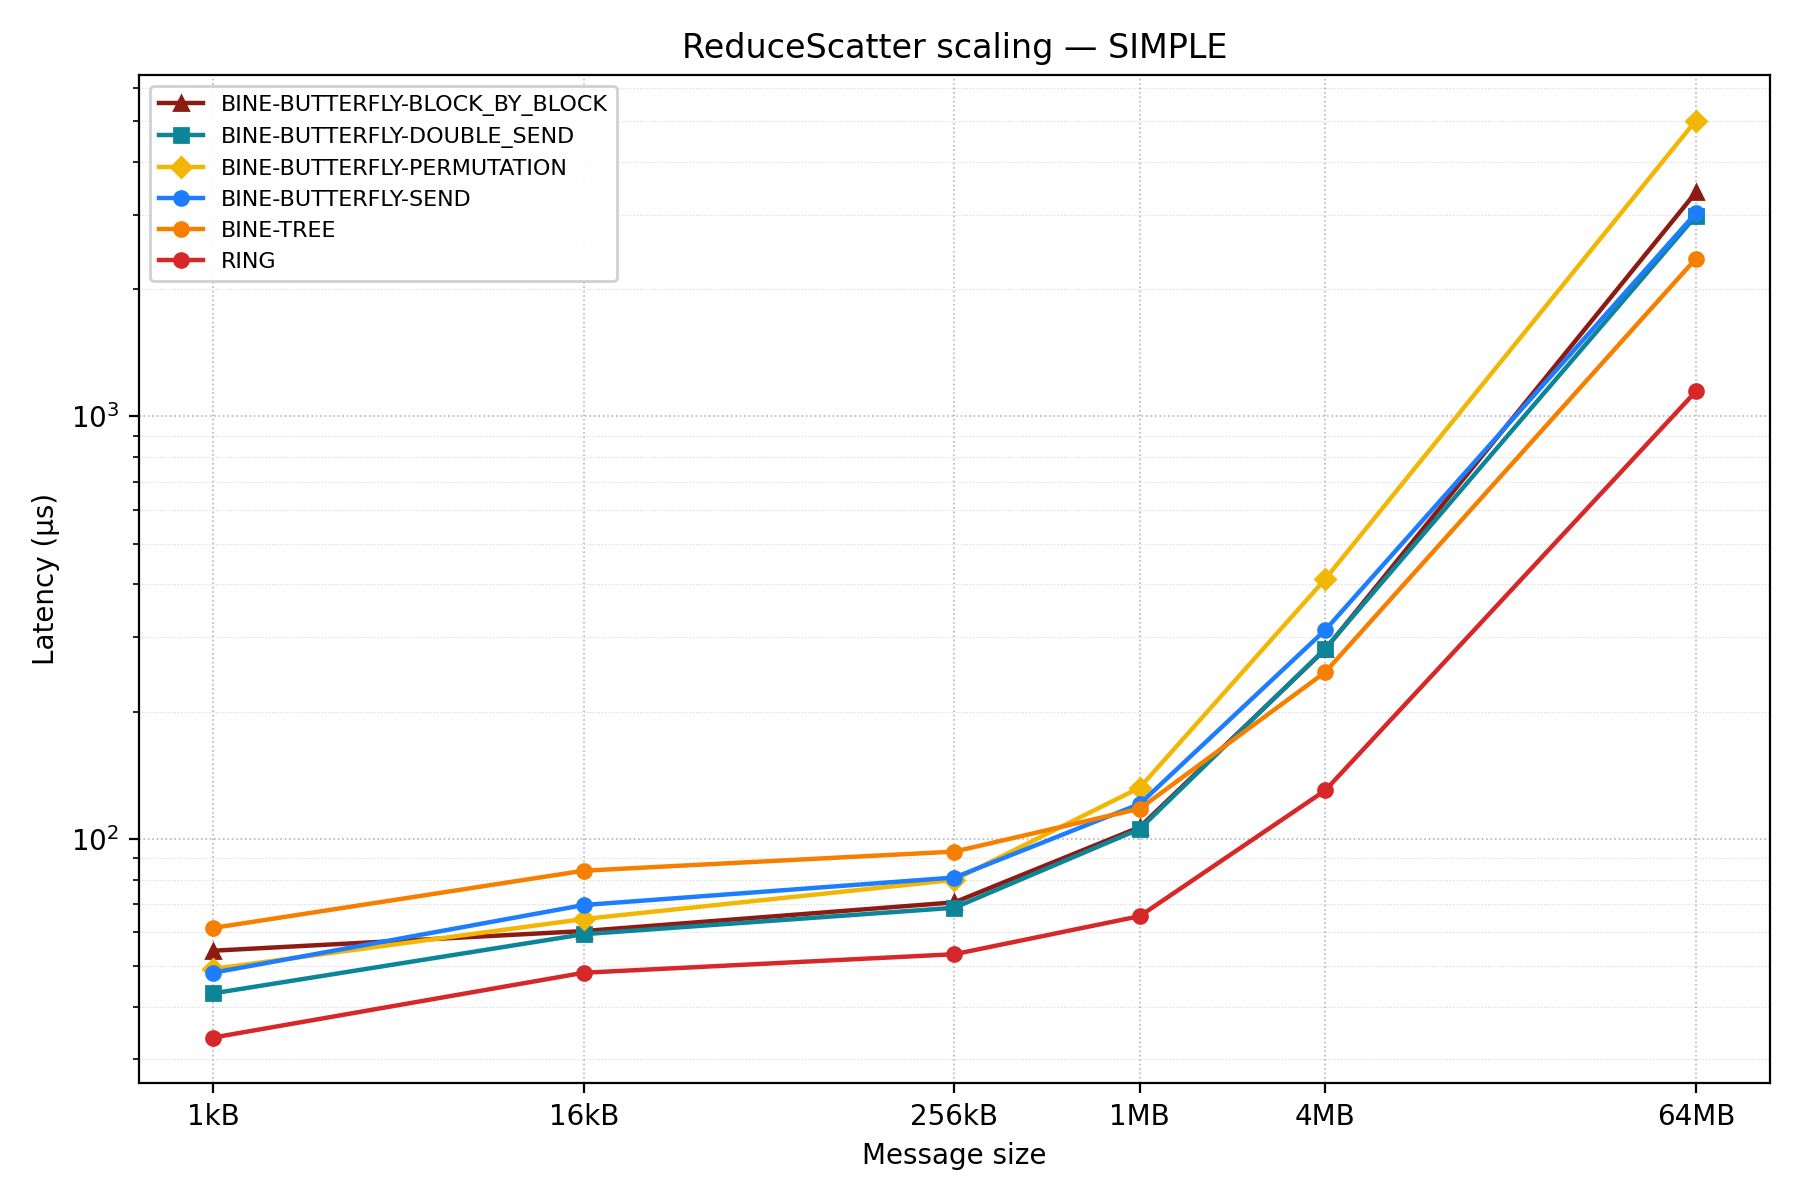

Data behind this chart, as committed beside it:
pool, test, mean_ns, stddev_ns, min_ns, max_ns, median_ns, samples_ns
scaling/1kB_64MB/RING_ReduceScatter, scaling/1kB_64MB/RING_ReduceScatter/1kB, 33792, 0.0, 33792, 33792, 33792, [33792]
scaling/1kB_64MB/RING_ReduceScatter, scaling/1kB_64MB/RING_ReduceScatter/16kB, 48128, 0.0, 48128, 48128, 48128, [48128]
scaling/1kB_64MB/RING_ReduceScatter, scaling/1kB_64MB/RING_ReduceScatter/256k…, 53248, 0.0, 53248, 53248, 53248, [53248]
scaling/1kB_64MB/RING_ReduceScatter, scaling/1kB_64MB/RING_ReduceScatter/1MB, 65536, 0.0, 65536, 65536, 65536, [65536]
scaling/1kB_64MB/RING_ReduceScatter, scaling/1kB_64MB/RING_ReduceScatter/4MB, 130048, 0.0, 130048, 130048, 130048, [130048]
scaling/1kB_64MB/RING_ReduceScatter, scaling/1kB_64MB/RING_ReduceScatter/64MB, 1145856, 0.0, 1145856, 1145856, 1145856, [1145856]
scaling/1kB_64MB/BINE_ReduceScatter, scaling/1kB_64MB/BINE-BUTTERFLY-BLOCK_BY…, 54272, 0.0, 54272, 54272, 54272, [54272]
scaling/1kB_64MB/BINE_ReduceScatter, scaling/1kB_64MB/BINE-BUTTERFLY-BLOCK_BY…, 60416, 0.0, 60416, 60416, 60416, [60416]
scaling/1kB_64MB/BINE_ReduceScatter, scaling/1kB_64MB/BINE-BUTTERFLY-BLOCK_BY…, 70656, 0.0, 70656, 70656, 70656, [70656]
scaling/1kB_64MB/BINE_ReduceScatter, scaling/1kB_64MB/BINE-BUTTERFLY-BLOCK_BY…, 106496, 0.0, 106496, 106496, 106496, [106496]
scaling/1kB_64MB/BINE_ReduceScatter, scaling/1kB_64MB/BINE-BUTTERFLY-BLOCK_BY…, 280576, 0.0, 280576, 280576, 280576, [280576]
scaling/1kB_64MB/BINE_ReduceScatter, scaling/1kB_64MB/BINE-BUTTERFLY-BLOCK_BY…, 3394048, 0.0, 3394048, 3394048, 3394048, [3394048]
scaling/1kB_64MB/BINE_ReduceScatter, scaling/1kB_64MB/BINE-BUTTERFLY-DOUBLE_S…, 43008, 0.0, 43008, 43008, 43008, [43008]
scaling/1kB_64MB/BINE_ReduceScatter, scaling/1kB_64MB/BINE-BUTTERFLY-DOUBLE_S…, 59392, 0.0, 59392, 59392, 59392, [59392]
scaling/1kB_64MB/BINE_ReduceScatter, scaling/1kB_64MB/BINE-BUTTERFLY-DOUBLE_S…, 68608, 0.0, 68608, 68608, 68608, [68608]
scaling/1kB_64MB/BINE_ReduceScatter, scaling/1kB_64MB/BINE-BUTTERFLY-DOUBLE_S…, 105472, 0.0, 105472, 105472, 105472, [105472]
scaling/1kB_64MB/BINE_ReduceScatter, scaling/1kB_64MB/BINE-BUTTERFLY-DOUBLE_S…, 281600, 0.0, 281600, 281600, 281600, [281600]
scaling/1kB_64MB/BINE_ReduceScatter, scaling/1kB_64MB/BINE-BUTTERFLY-DOUBLE_S…, 2985983, 0.0, 2985983, 2985983, 2985983, [2985983]
scaling/1kB_64MB/BINE_ReduceScatter, scaling/1kB_64MB/BINE-BUTTERFLY-PERMUTAT…, 49152, 0.0, 49152, 49152, 49152, [49152]
scaling/1kB_64MB/BINE_ReduceScatter, scaling/1kB_64MB/BINE-BUTTERFLY-PERMUTAT…, 64512, 0.0, 64512, 64512, 64512, [64512]
scaling/1kB_64MB/BINE_ReduceScatter, scaling/1kB_64MB/BINE-BUTTERFLY-PERMUTAT…, 79872, 0.0, 79872, 79872, 79872, [79872]
scaling/1kB_64MB/BINE_ReduceScatter, scaling/1kB_64MB/BINE-BUTTERFLY-PERMUTAT…, 132096, 0.0, 132096, 132096, 132096, [132096]
scaling/1kB_64MB/BINE_ReduceScatter, scaling/1kB_64MB/BINE-BUTTERFLY-PERMUTAT…, 411648, 0.0, 411648, 411648, 411648, [411648]
scaling/1kB_64MB/BINE_ReduceScatter, scaling/1kB_64MB/BINE-BUTTERFLY-PERMUTAT…, 5021696, 0.0, 5021696, 5021696, 5021696, [5021696]
scaling/1kB_64MB/BINE_ReduceScatter, scaling/1kB_64MB/BINE-BUTTERFLY-SEND_Red…, 48128, 0.0, 48128, 48128, 48128, [48128]
scaling/1kB_64MB/BINE_ReduceScatter, scaling/1kB_64MB/BINE-BUTTERFLY-SEND_Red…, 69632, 0.0, 69632, 69632, 69632, [69632]
scaling/1kB_64MB/BINE_ReduceScatter, scaling/1kB_64MB/BINE-BUTTERFLY-SEND_Red…, 80896, 0.0, 80896, 80896, 80896, [80896]
scaling/1kB_64MB/BINE_ReduceScatter, scaling/1kB_64MB/BINE-BUTTERFLY-SEND_Red…, 120832, 0.0, 120832, 120832, 120832, [120832]
scaling/1kB_64MB/BINE_ReduceScatter, scaling/1kB_64MB/BINE-BUTTERFLY-SEND_Red…, 311808, 0.0, 311808, 311808, 311808, [311808]
scaling/1kB_64MB/BINE_ReduceScatter, scaling/1kB_64MB/BINE-BUTTERFLY-SEND_Red…, 3030528, 0.0, 3030528, 3030528, 3030528, [3030528]
scaling/1kB_64MB/BINE_ReduceScatter, scaling/1kB_64MB/BINE-TREE_ReduceScatter…, 61440, 0.0, 61440, 61440, 61440, [61440]
scaling/1kB_64MB/BINE_ReduceScatter, scaling/1kB_64MB/BINE-TREE_ReduceScatter…, 83968, 0.0, 83968, 83968, 83968, [83968]
scaling/1kB_64MB/BINE_ReduceScatter, scaling/1kB_64MB/BINE-TREE_ReduceScatter…, 93184, 0.0, 93184, 93184, 93184, [93184]
scaling/1kB_64MB/BINE_ReduceScatter, scaling/1kB_64MB/BINE-TREE_ReduceScatter…, 117760, 0.0, 117760, 117760, 117760, [117760]
scaling/1kB_64MB/BINE_ReduceScatter, scaling/1kB_64MB/BINE-TREE_ReduceScatter…, 247808, 0.0, 247808, 247808, 247808, [247808]
scaling/1kB_64MB/BINE_ReduceScatter, scaling/1kB_64MB/BINE-TREE_ReduceScatter…, 2363392, 0.0, 2363392, 2363392, 2363392, [2363392]
